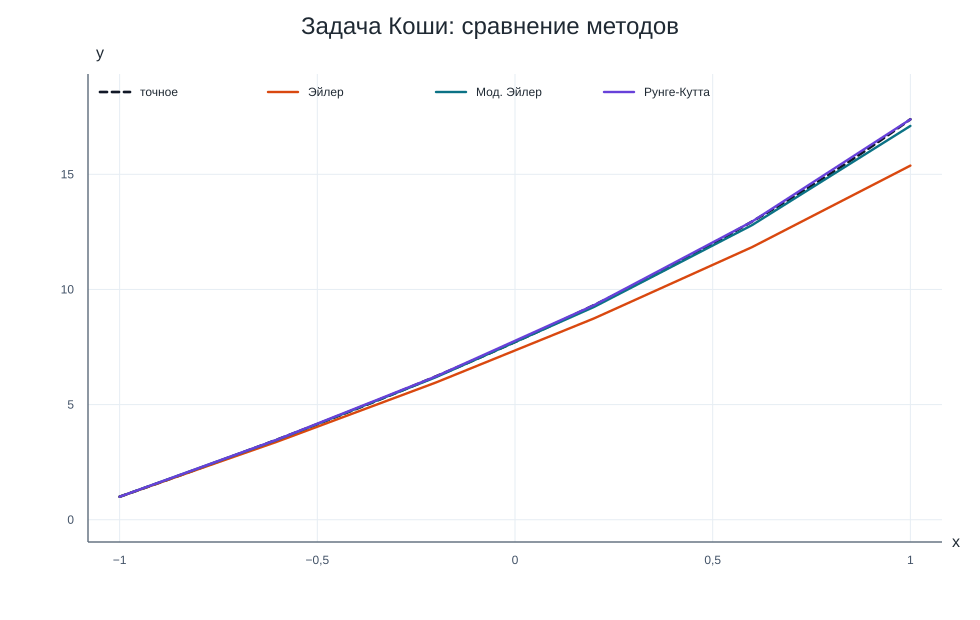

The file beside this chart, header and first rows:
i, x, exact, euler, euler_error, modified_euler, modified_euler_error, runge_kutta, runge_kutta_error
0, -1.0, 1.0, 1.0, 0.0, 1.0, 0.0, 1.0, 0.0
1, -0.6, 3.492, 3.4, 0.09182, 3.48, 0.01182, 3.492, 9.136430793654782e-05
2, -0.2, 6.226, 5.96, 0.2655, 6.19, 0.03514, 6.225, 0.0002726
3, 0.2, 9.32, 8.744, 0.5761, 9.242, 0.07832, 9.32, 0.00061
4, 0.6, 12.95, 11.84, 1.111, 12.8, 0.1552, 12.95, 0.001213
5, 1.0, 17.39, 15.38, 2.011, 17.1, 0.2882, 17.39, 0.002262
